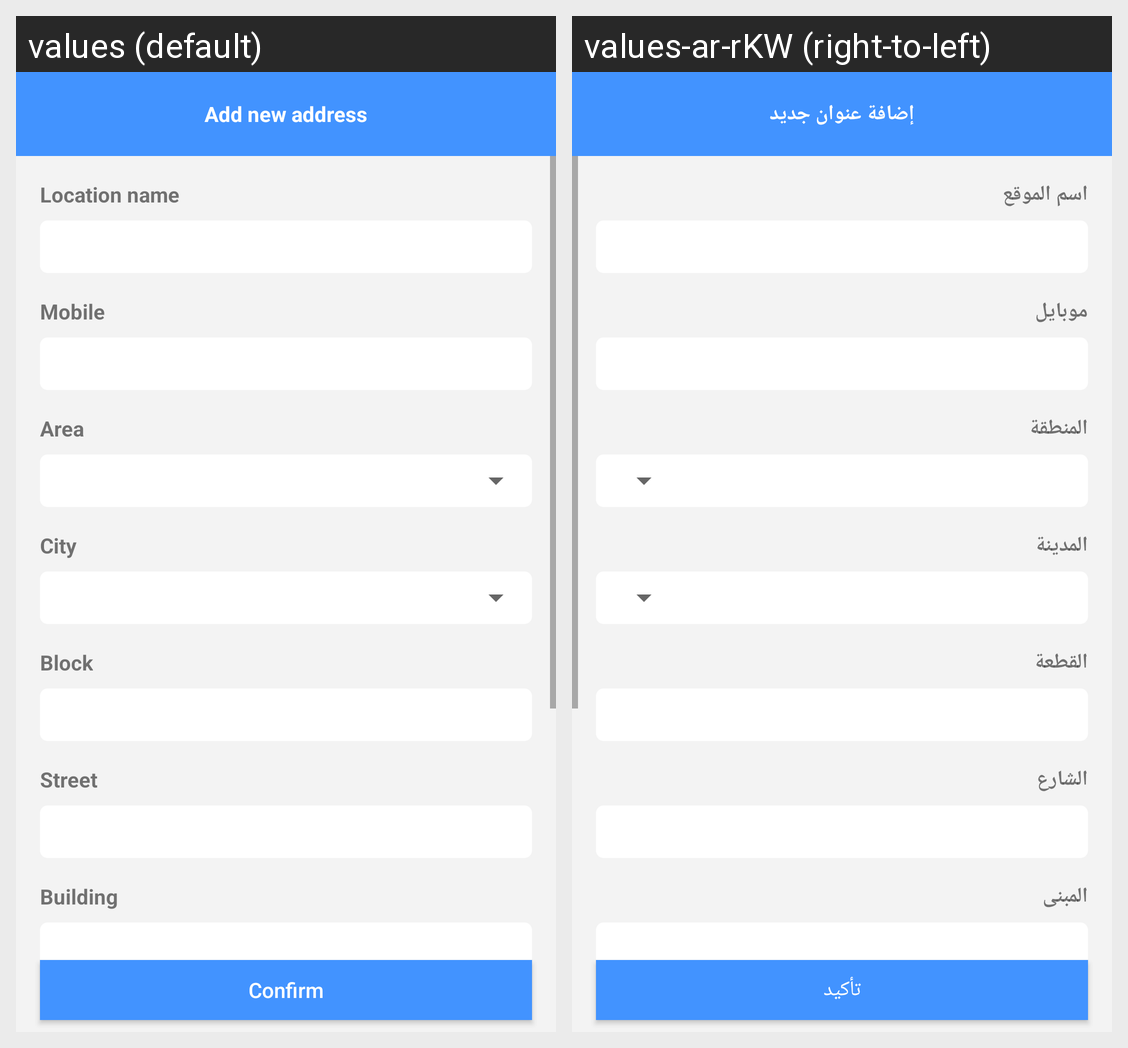

Translations of the strings shown on this Android screen, per locale in the grid:
Android screen res/layout/activity_add_address.xml rendered under 2 locales, left to right: values (default), values-ar-rKW (right-to-left). Device: Nexus 5 (rendered at 1080×1920; each locale shown at half size, 540×960, under a caption strip naming it); theme AppTheme.NoActionBar.
Strings drawn on this screen, with the default value and each locale's value (text and hints the layout hard-codes, and strings that could not be matched under every locale, appear in the picture but are not listed):

add_new_address
  values: Add new address
  values-ar-rKW: إضافة عنوان جديد

location_name
  values: Location name
  values-ar-rKW: اسم الموقع

mobile
  values: Mobile
  values-ar-rKW: موبايل

area
  values: Area
  values-ar-rKW: المنطقة

city
  values: City
  values-ar-rKW: المدينة

block
  values: Block
  values-ar-rKW: القطعة

street
  values: Street
  values-ar-rKW: الشارع

building
  values: Building
  values-ar-rKW: المبنى

confirm
  values: Confirm
  values-ar-rKW: تأكيد
